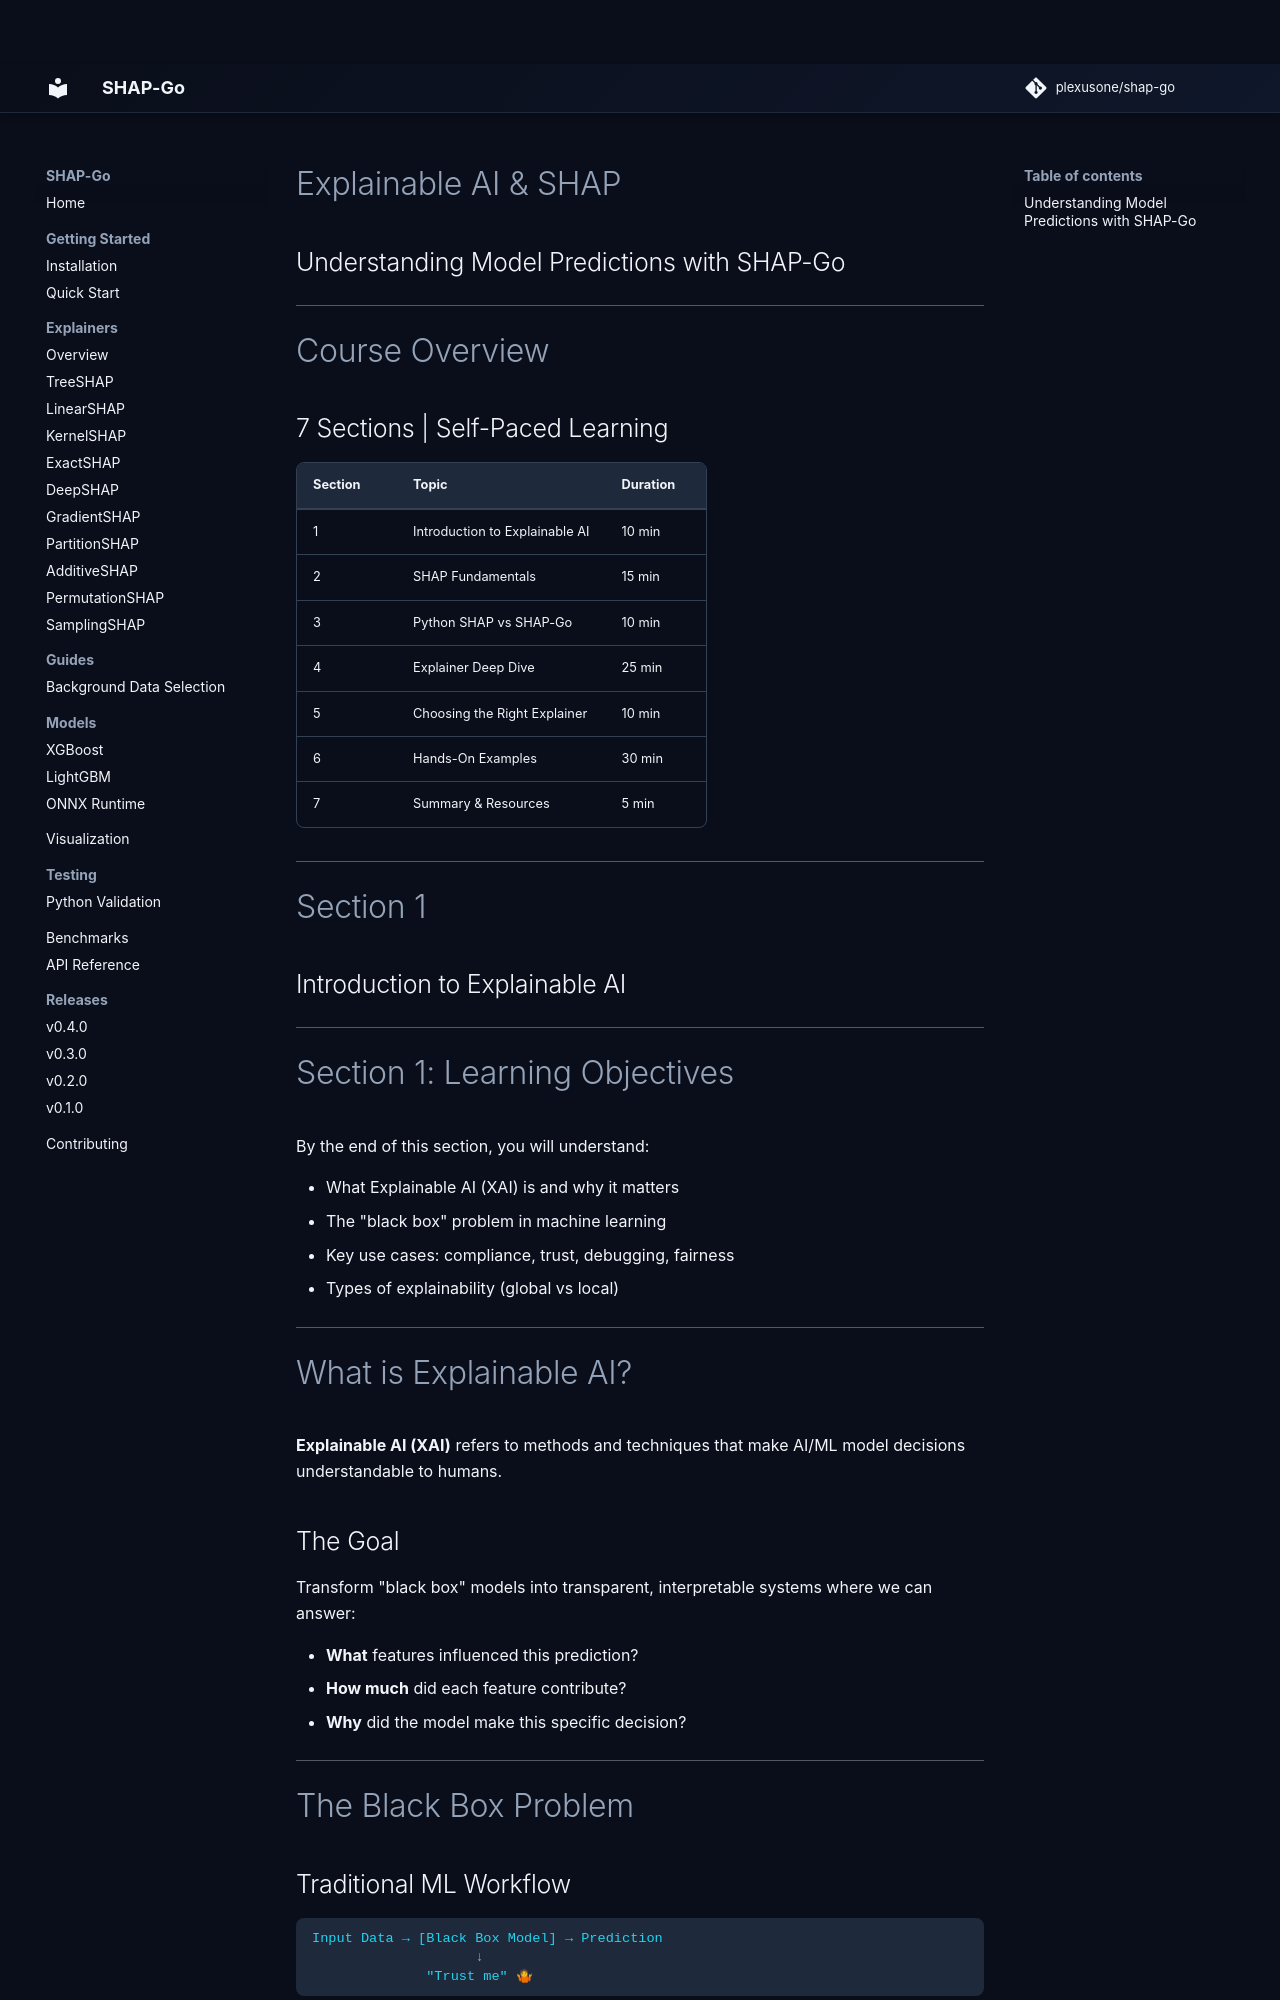

repository: plexusone/shap-go · page: presentations/explainable-ai-shap/index.html · generator: mkdocs

---
marp: true
theme: default
paginate: true
backgroundColor: #fff
style: |
  section {
    font-family: 'Segoe UI', Tahoma, Geneva, Verdana, sans-serif;
  }
  h1 {
    color: #2563eb;
  }
  h2 {
    color: #1e40af;
  }
  code {
    background-color: #f1f5f9;
  }
  table {
    font-size: 0.8em;
  }
  .columns {
    display: grid;
    grid-template-columns: 1fr 1fr;
    gap: 1rem;
  }
  .section-title {
    background: linear-gradient(135deg, #2563eb 0%, #1e40af 100%);
    color: white;
  }
  .section-title h1 {
    color: white;
  }
---

# Explainable AI & SHAP
## Understanding Model Predictions with SHAP-Go

---

# Course Overview

## 7 Sections | Self-Paced Learning

| Section | Topic | Duration |
|---------|-------|----------|
| 1 | Introduction to Explainable AI | 10 min |
| 2 | SHAP Fundamentals | 15 min |
| 3 | Python SHAP vs SHAP-Go | 10 min |
| 4 | Explainer Deep Dive | 25 min |
| 5 | Choosing the Right Explainer | 10 min |
| 6 | Hands-On Examples | 30 min |
| 7 | Summary & Resources | 5 min |

---

<!-- _class: section-title -->

# Section 1
## Introduction to Explainable AI

---

# Section 1: Learning Objectives

By the end of this section, you will understand:

- What Explainable AI (XAI) is and why it matters
- The "black box" problem in machine learning
- Key use cases: compliance, trust, debugging, fairness
- Types of explainability (global vs local)

---

# What is Explainable AI?

**Explainable AI (XAI)** refers to methods and techniques that make AI/ML model decisions understandable to humans.

## The Goal
Transform "black box" models into transparent, interpretable systems where we can answer:

- **What** features influenced this prediction?
- **How much** did each feature contribute?
- **Why** did the model make this specific decision?

---
